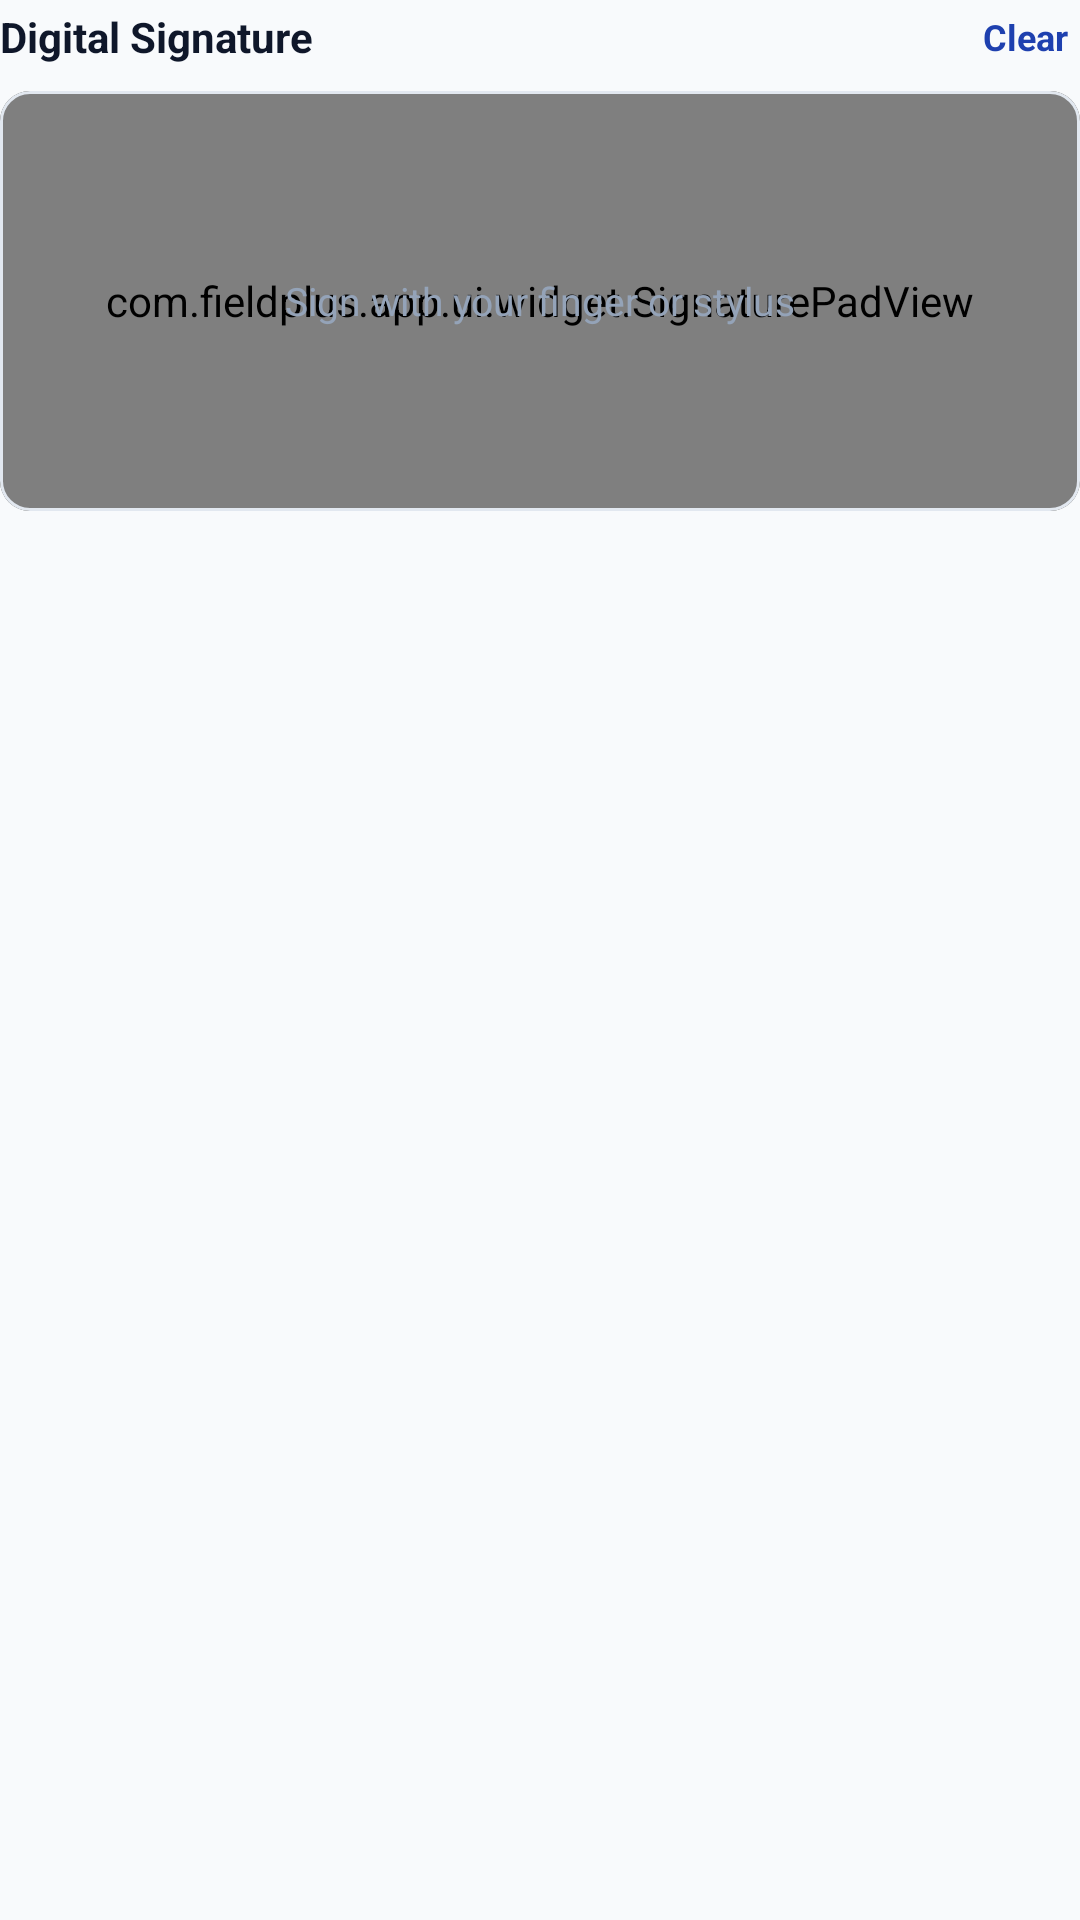

Produce the Android XML layout that renders to this screen, including the resource entries it uses.
<!-- AndroidManifest.xml: application theme Theme.FieldPlus -->
<!-- res/layout/widget_signature_field.xml -->
<?xml version="1.0" encoding="utf-8"?>
<LinearLayout xmlns:android="http://schemas.android.com/apk/res/android"
    xmlns:app="http://schemas.android.com/apk/res-auto"
    android:layout_width="match_parent"
    android:layout_height="wrap_content"
    android:orientation="vertical"
    android:layout_marginBottom="16dp">

    <LinearLayout
        android:layout_width="match_parent"
        android:layout_height="wrap_content"
        android:orientation="horizontal"
        android:gravity="center_vertical">

        <TextView
            android:id="@+id/tvSigLabel"
            android:layout_width="0dp"
            android:layout_height="wrap_content"
            android:layout_weight="1"
            android:text="Digital Signature"
            android:textColor="@color/text_primary"
            android:textSize="14sp"
            android:textStyle="bold" />

        <TextView
            android:id="@+id/btnClearSignature"
            android:layout_width="wrap_content"
            android:layout_height="wrap_content"
            android:padding="4dp"
            android:text="@string/action_clear"
            android:textColor="@color/primary"
            android:textSize="12sp"
            android:textStyle="bold" />
    </LinearLayout>

    <com.google.android.material.card.MaterialCardView
        android:layout_width="match_parent"
        android:layout_height="140dp"
        android:layout_marginTop="6dp"
        app:cardCornerRadius="10dp"
        app:cardElevation="0dp"
        app:strokeColor="@color/divider"
        app:strokeWidth="1dp"
        app:cardBackgroundColor="@color/surface">

        <FrameLayout
            android:layout_width="match_parent"
            android:layout_height="match_parent">

            <com.fieldplus.app.ui.widget.SignaturePadView
                android:id="@+id/signaturePad"
                android:layout_width="match_parent"
                android:layout_height="match_parent" />

            <TextView
                android:id="@+id/tvSigHint"
                android:layout_width="wrap_content"
                android:layout_height="wrap_content"
                android:layout_gravity="center"
                android:text="Sign with your finger or stylus"
                android:textColor="#94A3B8"
                android:textSize="13sp" />
        </FrameLayout>

    </com.google.android.material.card.MaterialCardView>

    <TextView
        android:id="@+id/tvSigHelp"
        android:layout_width="match_parent"
        android:layout_height="wrap_content"
        android:layout_marginTop="4dp"
        android:textColor="@color/text_secondary"
        android:textSize="11sp"
        android:visibility="gone" />

</LinearLayout>
<!-- resources referenced by this layout -->
<resources>
  <color name="divider">#E2E8F0</color>
  <color name="primary">#1E40AF</color>
  <color name="surface">#FFFFFF</color>
  <color name="text_primary">#0F172A</color>
  <color name="text_secondary">#64748B</color>
  <string name="action_clear">Clear</string>
  <style name="Theme.FieldPlus" parent="Theme.Material3.DayNight.NoActionBar">
          <item name="colorPrimary">@color/primary</item>
          <item name="colorOnPrimary">@color/on_primary</item>
          <item name="colorSecondary">@color/secondary</item>
          <item name="colorOnSecondary">@color/on_secondary</item>
          <item name="android:statusBarColor">@android:color/transparent</item>
          <item name="android:navigationBarColor">@android:color/transparent</item>
          <item name="android:windowBackground">@color/background</item>
          <item name="appBarLayoutStyle">@style/Widget.FieldPlus.AppBarLayout</item>
      </style>
  <color name="on_primary">#FFFFFF</color>
  <color name="secondary">#0D9488</color>
  <color name="on_secondary">#FFFFFF</color>
  <color name="background">#F8FAFC</color>
  <style name="Widget.FieldPlus.AppBarLayout" parent="Widget.Material3.AppBarLayout">
          <item name="liftOnScroll">false</item>
          <item name="elevation">0dp</item>
      </style>
</resources>
